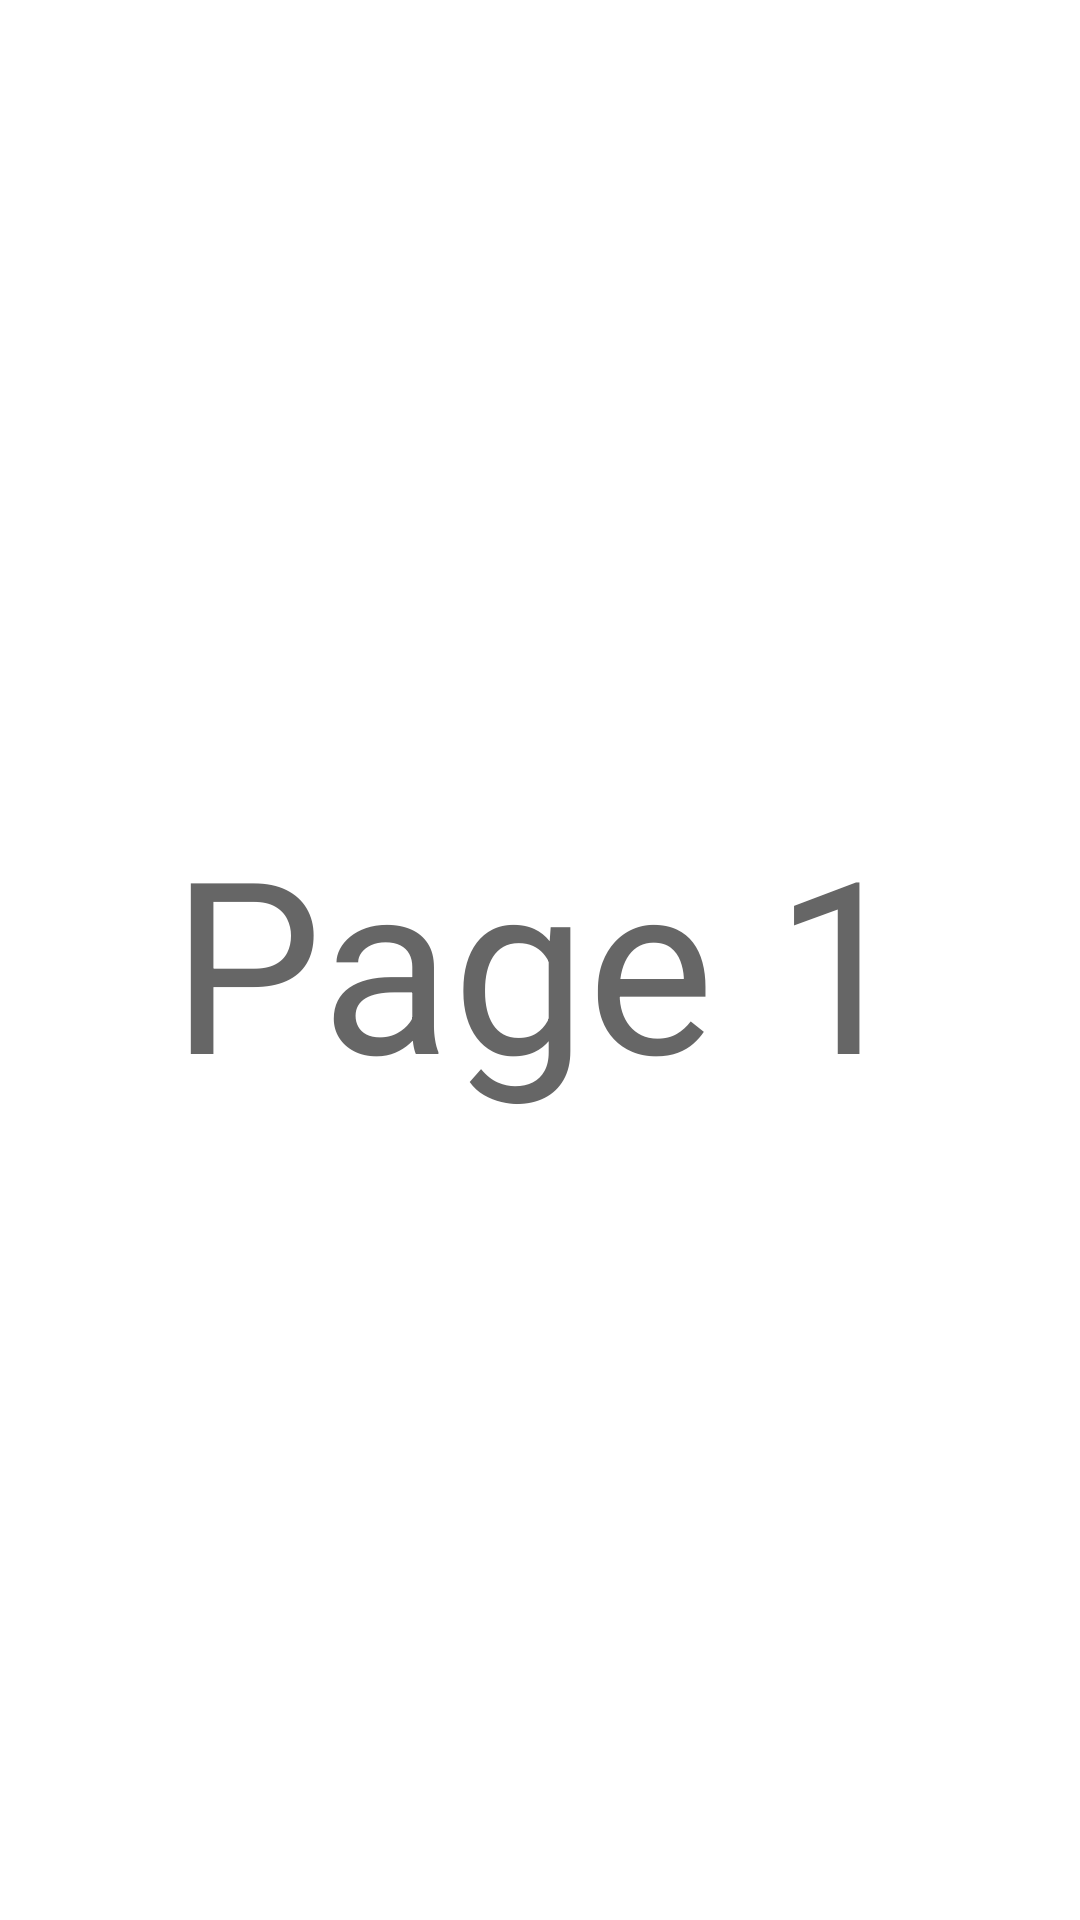

Layout XML and referenced resources for this Android screen:
<!-- AndroidManifest.xml: application theme Theme.Artistbrainz -->
<!-- res/layout/page1.xml -->
<?xml version="1.0" encoding="utf-8"?>
<FrameLayout
    android:orientation="vertical"
    android:layout_width="match_parent"
    android:layout_height="match_parent"
    xmlns:android="http://schemas.android.com/apk/res/android">

    <androidx.appcompat.widget.AppCompatTextView
        android:layout_width="wrap_content"
        android:layout_height="wrap_content"
        android:layout_gravity="center"
        android:textSize="80sp"
        android:text="Page 1">
    </androidx.appcompat.widget.AppCompatTextView>

</FrameLayout>
<!-- resources referenced by this layout -->
<resources>
  <style name="Theme.Artistbrainz" parent="Theme.MaterialComponents.DayNight.DarkActionBar">
          
          <item name="android:forceDarkAllowed" tools:targetApi="q">false</item>
          <item name="colorPrimary">@color/purple_500</item>
          <item name="colorPrimaryVariant">@color/purple_700</item>
          <item name="colorOnPrimary">@color/white</item>
          
          <item name="colorSecondary">@color/teal_200</item>
          <item name="colorSecondaryVariant">@color/teal_700</item>
          
          <item name="android:statusBarColor" tools:targetApi="l">?attr/colorPrimaryVariant</item>
          <item name="badgeStyle">@style/BookmarksBadgeStyle</item>
  
          <item name="switchStyle">@style/SwitchStyle</item>
          <item name="android:textColor">@color/textColor</item>
          
      </style>
  <color name="purple_500">#FF849CDA</color>
  <color name="purple_700">#FF4A6FCE</color>
  <color name="white">#FFFFFFFF</color>
  <color name="teal_200">#FF84C5DA</color>
  <color name="teal_700">#FF84C5DA</color>
  <style name="BookmarksBadgeStyle">
          <item name="backgroundColor">?attr/colorPrimaryVariant</item>
      </style>
  <style name="SwitchStyle" parent="Widget.MaterialComponents.CompoundButton.Switch">
          <item name="android:textColor">@color/textColor</item>
      </style>
  <color name="textColor">#FF666666</color>
</resources>
